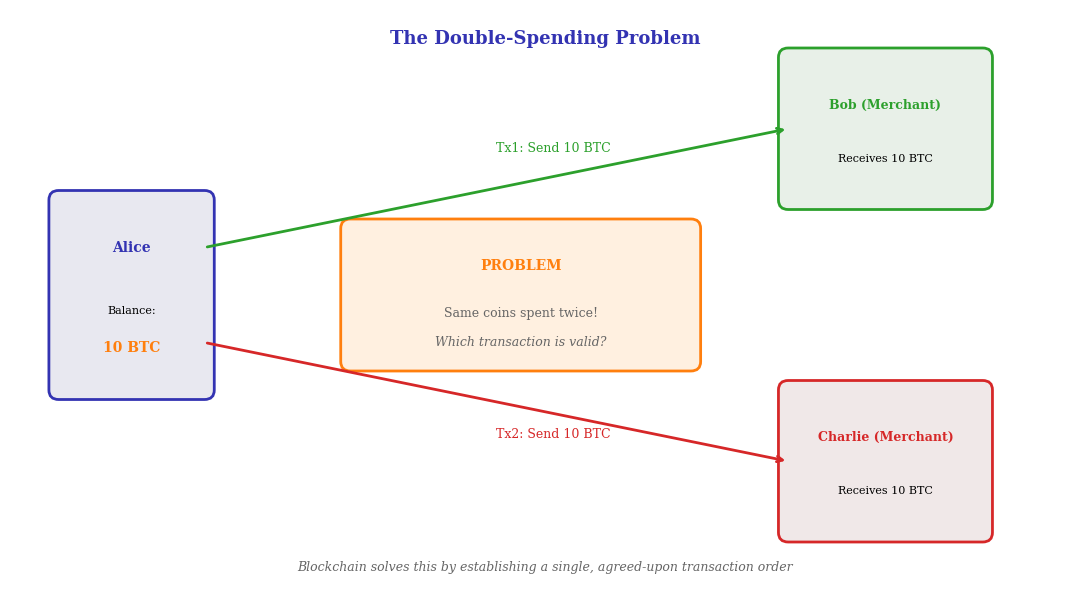

The script that saved this image: (Note: this script raises an exception after producing the figure.)
"""Double Spend Problem - Visual showing the attack scenario"""
from pathlib import Path
import matplotlib.pyplot as plt
import matplotlib.patches as mpatches
from matplotlib.patches import FancyBboxPatch, FancyArrowPatch, Circle
import numpy as np

plt.rcParams.update({
    'font.size': 10, 'axes.labelsize': 10, 'axes.titlesize': 11,
    'xtick.labelsize': 9, 'ytick.labelsize': 9, 'legend.fontsize': 9,
    'figure.dpi': 150, 'font.family': 'serif'
})

MLPURPLE = '#3333B2'
MLBLUE = '#0066CC'
MLRED = '#D62728'
MLGREEN = '#2CA02C'
MLORANGE = '#FF7F0E'

fig, ax = plt.subplots(figsize=(11, 6))
ax.set_xlim(0, 11)
ax.set_ylim(0, 6)
ax.axis('off')

# Title
ax.text(5.5, 5.7, 'The Double-Spending Problem', ha='center', va='center',
        fontsize=13, fontweight='bold', color=MLPURPLE)

# Alice (sender)
alice_box = FancyBboxPatch((0.5, 2), 1.5, 2, boxstyle="round,pad=0.1",
                            facecolor='#E8E8F0', edgecolor=MLPURPLE, linewidth=2)
ax.add_patch(alice_box)
ax.text(1.25, 3.5, 'Alice', ha='center', va='center', fontsize=10, fontweight='bold', color=MLPURPLE)
ax.text(1.25, 2.8, 'Balance:', ha='center', fontsize=8)
ax.text(1.25, 2.4, '10 BTC', ha='center', fontsize=10, fontweight='bold', color=MLORANGE)

# Bob (merchant 1)
bob_box = FancyBboxPatch((8, 4), 2, 1.5, boxstyle="round,pad=0.1",
                          facecolor='#E8F0E8', edgecolor=MLGREEN, linewidth=2)
ax.add_patch(bob_box)
ax.text(9, 5, 'Bob (Merchant)', ha='center', va='center', fontsize=9, fontweight='bold', color=MLGREEN)
ax.text(9, 4.4, 'Receives 10 BTC', ha='center', fontsize=8)

# Charlie (merchant 2)
charlie_box = FancyBboxPatch((8, 0.5), 2, 1.5, boxstyle="round,pad=0.1",
                              facecolor='#F0E8E8', edgecolor=MLRED, linewidth=2)
ax.add_patch(charlie_box)
ax.text(9, 1.5, 'Charlie (Merchant)', ha='center', va='center', fontsize=9, fontweight='bold', color=MLRED)
ax.text(9, 0.9, 'Receives 10 BTC', ha='center', fontsize=8)

# Arrows showing double spend
arrow_style = "Simple,tail_width=0.3,head_width=3,head_length=6"

# Arrow to Bob
ax.annotate('', xy=(8, 4.75), xytext=(2, 3.5),
            arrowprops=dict(arrowstyle='->', color=MLGREEN, lw=2))
ax.text(5, 4.5, 'Tx1: Send 10 BTC', fontsize=9, color=MLGREEN)

# Arrow to Charlie
ax.annotate('', xy=(8, 1.25), xytext=(2, 2.5),
            arrowprops=dict(arrowstyle='->', color=MLRED, lw=2))
ax.text(5, 1.5, 'Tx2: Send 10 BTC', fontsize=9, color=MLRED)

# Problem box
problem_box = FancyBboxPatch((3.5, 2.3), 3.5, 1.4, boxstyle="round,pad=0.1",
                              facecolor='#FFF0E0', edgecolor=MLORANGE, linewidth=2)
ax.add_patch(problem_box)
ax.text(5.25, 3.3, 'PROBLEM', ha='center', va='center', fontsize=10,
        fontweight='bold', color=MLORANGE)
ax.text(5.25, 2.8, 'Same coins spent twice!', ha='center', va='center',
        fontsize=9, color='#666666')
ax.text(5.25, 2.5, 'Which transaction is valid?', ha='center', va='center',
        fontsize=9, style='italic', color='#666666')

# Bottom note
ax.text(5.5, 0.1, 'Blockchain solves this by establishing a single, agreed-upon transaction order',
        ha='center', fontsize=9, style='italic', color='#666666')

plt.tight_layout()
plt.savefig(Path(__file__).parent / 'double_spend_problem.pdf',
            format='pdf', dpi=300, bbox_inches='tight')
plt.close()
